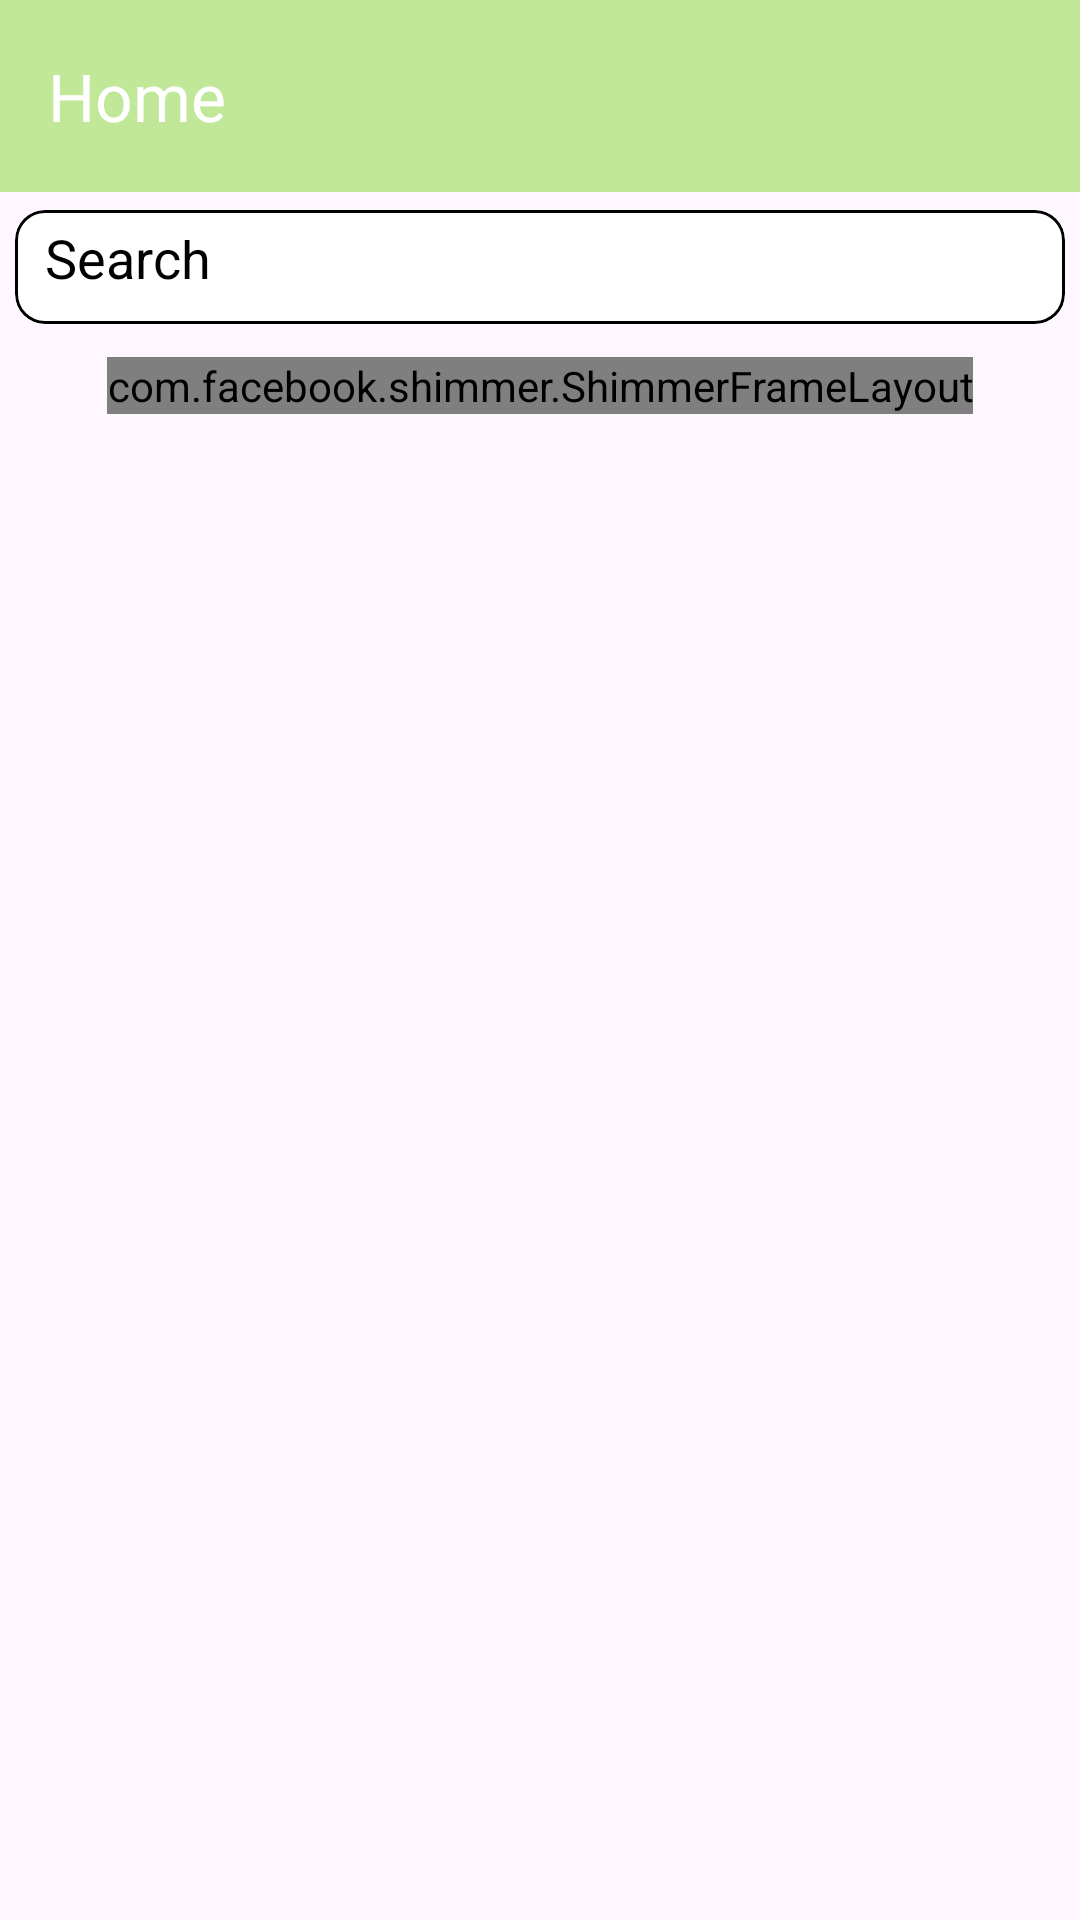

Write the Android layout XML for this screen, with the resource values it uses.
<!-- AndroidManifest.xml: application theme Theme.Admin_ShopSwift -->
<!-- res/layout/fragment_home.xml -->
<?xml version="1.0" encoding="utf-8"?>
<androidx.constraintlayout.widget.ConstraintLayout
    xmlns:android="http://schemas.android.com/apk/res/android"
    xmlns:app="http://schemas.android.com/apk/res-auto"
    xmlns:tools="http://schemas.android.com/tools"
    android:layout_width="match_parent"
    android:layout_height="match_parent"
    tools:context=".homeFragment">
    <TextView
        android:id="@+id/tvText"
        android:visibility="gone"
        android:layout_width="wrap_content"
        android:layout_height="wrap_content"
        android:text="No Product added to this category!"
        app:layout_constraintTop_toBottomOf="@id/rvCategories"
        app:layout_constraintStart_toStartOf="parent"
        app:layout_constraintEnd_toEndOf="parent"
        android:textSize="12sp"
        android:textColor="@color/Green_v1"
        android:textStyle="bold"
        app:layout_constraintBottom_toBottomOf="parent"/>


    <androidx.appcompat.widget.Toolbar
        android:id="@+id/HomeFragment"
        android:layout_width="match_parent"
        android:layout_height="wrap_content"
        android:background="@color/Green_v1"
        app:layout_constraintEnd_toEndOf="parent"
        app:layout_constraintStart_toStartOf="parent"
        app:layout_constraintTop_toTopOf="parent"
        app:title="Home"
        app:titleTextColor="@color/white"/>

    <com.google.android.material.card.MaterialCardView
        android:id="@+id/searchCV"
        android:layout_width="match_parent"
        android:layout_height="50sp"
        android:backgroundTint="@color/white"
        app:cardCornerRadius="10sp"
        app:cardUseCompatPadding="true"
        app:layout_collapseMode = "pin"
        app:layout_constraintEnd_toEndOf="parent"
        app:layout_constraintStart_toStartOf="parent"
        app:layout_constraintTop_toBottomOf="@id/HomeFragment"
        app:strokeColor="@color/black">


        <EditText
            android:id="@+id/searchET"
            android:layout_width="match_parent"
            android:layout_height="wrap_content"
            android:layout_gravity="center"
            android:background="@android:color/transparent"
            android:drawablePadding="10dp"
            android:hint="Search"
            android:padding="10dp"
            android:textColorHint="@color/black"/>
    </com.google.android.material.card.MaterialCardView>

    <androidx.recyclerview.widget.RecyclerView
        android:id="@+id/rvCategories"
        android:layout_width="match_parent"
        android:layout_height="wrap_content"
        android:layout_margin="5dp"
        android:orientation="horizontal"
        app:layoutManager="androidx.recyclerview.widget.LinearLayoutManager"
        app:layout_constraintStart_toStartOf="parent"
        app:layout_constraintTop_toBottomOf="@id/searchCV"/>

    <androidx.recyclerview.widget.RecyclerView
        android:id="@+id/rvproducts"
        android:layout_width="0dp"
        android:layout_height="0dp"
        android:layout_margin="5dp"
        app:layoutManager="androidx.recyclerview.widget.GridLayoutManager"
        app:layout_constraintBottom_toBottomOf="parent"
        app:layout_constraintEnd_toEndOf="parent"
        app:layout_constraintStart_toStartOf="parent"
        app:layout_constraintTop_toBottomOf="@id/rvCategories"
        app:spanCount="2"/>
    
    <com.facebook.shimmer.ShimmerFrameLayout
        android:id="@+id/shimmer_view_container"
        android:layout_width="wrap_content"
        android:layout_height="wrap_content"
        app:layout_constraintStart_toStartOf="parent"
        app:layout_constraintEnd_toEndOf="parent"
        app:layout_constraintTop_toBottomOf="@id/rvCategories"
        >
        
        <LinearLayout
            android:layout_width="match_parent"
            android:layout_height="match_parent"
            android:orientation="vertical"
            >

            <include layout="@layout/item_view_product_shimmer"/>
            <include layout="@layout/item_view_product_shimmer"/>
            <include layout="@layout/item_view_product_shimmer"/>
            <include layout="@layout/item_view_product_shimmer"/>

        </LinearLayout>
    </com.facebook.shimmer.ShimmerFrameLayout>









</androidx.constraintlayout.widget.ConstraintLayout>
<!-- res/layout/item_view_product_shimmer.xml (included above) -->
<?xml version="1.0" encoding="utf-8"?>
<androidx.constraintlayout.widget.ConstraintLayout xmlns:android="http://schemas.android.com/apk/res/android"
    xmlns:app="http://schemas.android.com/apk/res-auto"
    android:layout_width="match_parent"
    android:layout_margin="2.60dp"
    android:layout_height="wrap_content">

    <LinearLayout
        android:layout_width="match_parent"
        android:layout_height="wrap_content"
        android:weightSum="1"
        android:orientation="horizontal"
        app:layout_constraintEnd_toEndOf="parent"
        app:layout_constraintStart_toStartOf="parent"
        app:layout_constraintTop_toTopOf="parent">

        <androidx.cardview.widget.CardView
            android:id="@+id/cvProduct1"
            android:layout_width="match_parent"
            android:layout_height="286.00dp"
            android:backgroundTint="@color/white"
            app:cardCornerRadius="13.00dp"
            android:elevation="0dp"
            app:cardPreventCornerOverlap="false"
            android:background="@drawable/bg_stroke"
            app:cardUseCompatPadding="true"
            app:layout_constraintEnd_toEndOf="parent"
            app:layout_constraintStart_toStartOf="parent"
            app:layout_constraintTop_toTopOf="parent">

            <LinearLayout
                android:layout_width="match_parent"
                android:layout_height="wrap_content"
                android:layout_margin="13.00dp"
                android:orientation="vertical">

                
                <com.facebook.shimmer.ShimmerFrameLayout
                    android:layout_width="match_parent"
                    android:layout_height="wrap_content"
                    app:shimmer_auto_start="true"
                    app:shimmer_base_alpha="0.7"
                    app:shimmer_highlight_alpha="0.9"
                    app:shimmer_direction="left_to_right">

                    <com.denzcoskun.imageslider.ImageSlider
                        android:id="@+id/ivImageSlider"
                        android:layout_width="match_parent"
                        android:layout_height="156.00dp"
                        android:background="#DDDDDD"
                        app:iss_auto_cycle="false"
                        app:iss_text_align="CENTER"
                        app:layout_constraintEnd_toEndOf="parent"
                        app:layout_constraintStart_toStartOf="parent"
                        app:layout_constraintTop_toTopOf="parent" />
                </com.facebook.shimmer.ShimmerFrameLayout>

                <com.facebook.shimmer.ShimmerFrameLayout
                    android:layout_width="match_parent"
                    android:layout_height="wrap_content"
                    app:shimmer_auto_start="true"
                    app:shimmer_direction="left_to_right">

                    <TextView
                        android:id="@+id/tvProductTitle"
                        android:layout_width="wrap_content"
                        android:layout_height="wrap_content"
                        android:maxLines="1"
                        android:background="#DDDDDD"
                        android:ellipsize="end"
                        android:textColor="@color/black"
                        android:textSize="19.50sp" />
                </com.facebook.shimmer.ShimmerFrameLayout>

                <TextView
                    android:id="@+id/tvProductQuantity"
                    android:layout_width="wrap_content"
                    android:layout_height="wrap_content"
                    android:text="500ml"
                    android:textColor="#6F6F6F"
                    android:textSize="16.60sp" />

                <LinearLayout
                    android:layout_width="match_parent"
                    android:layout_height="wrap_content"
                    android:orientation="horizontal">

                    <TextView
                        android:id="@+id/tvProductPrice"
                        android:layout_width="0dp"
                        android:layout_height="wrap_content"
                        android:layout_weight="1"
                        android:text="60rs"
                        android:textColor="@color/black"
                        android:textSize="15.60sp" />

                    <TextView
                        android:id="@+id/tvAdd"
                        android:layout_width="78.00dp"
                        android:layout_height="wrap_content"
                        android:text="Edit"
                        android:textStyle="bold"
                        android:padding="5.20dp"
                        android:gravity="center"
                        android:textColor="@color/Green_v1"
                        android:background="@drawable/bg_add_button"
                        android:textSize="14.30sp" />
                </LinearLayout>
            </LinearLayout>
        </androidx.cardview.widget.CardView>
    </LinearLayout>
</androidx.constraintlayout.widget.ConstraintLayout>
<!-- resources referenced by this layout -->
<resources>
  <color name="Green_v1">#C1E899</color>
  <color name="black">#FF000000</color>
  <color name="white">#FFFFFFFF</color>
  <!-- drawable bg_add_button (drawable) -->
  <?xml version="1.0" encoding="utf-8"?>
  <shape xmlns:android="http://schemas.android.com/apk/res/android" android:shape="rectangle">
      <solid android:color="@android:color/white"/>
      <stroke android:width="2dp" android:color="@color/Green_v1"/>
      <corners android:radius="8dp"/>
  </shape>
  <!-- drawable bg_stroke (drawable) -->
  <?xml version="1.0" encoding="utf-8"?>
  <shape xmlns:android="http://schemas.android.com/apk/res/android" android:shape="rectangle">
      <solid android:color="@android:color/white"/>
      <stroke android:width="1dp" android:color="#DADADA"/>
      <corners android:radius="13dp"/>
  </shape>
  <style name="Theme.Admin_ShopSwift" parent="Base.Theme.Admin_ShopSwift" />
  <style name="Base.Theme.Admin_ShopSwift" parent="Theme.Material3.DayNight.NoActionBar">
          
          
      </style>
</resources>
